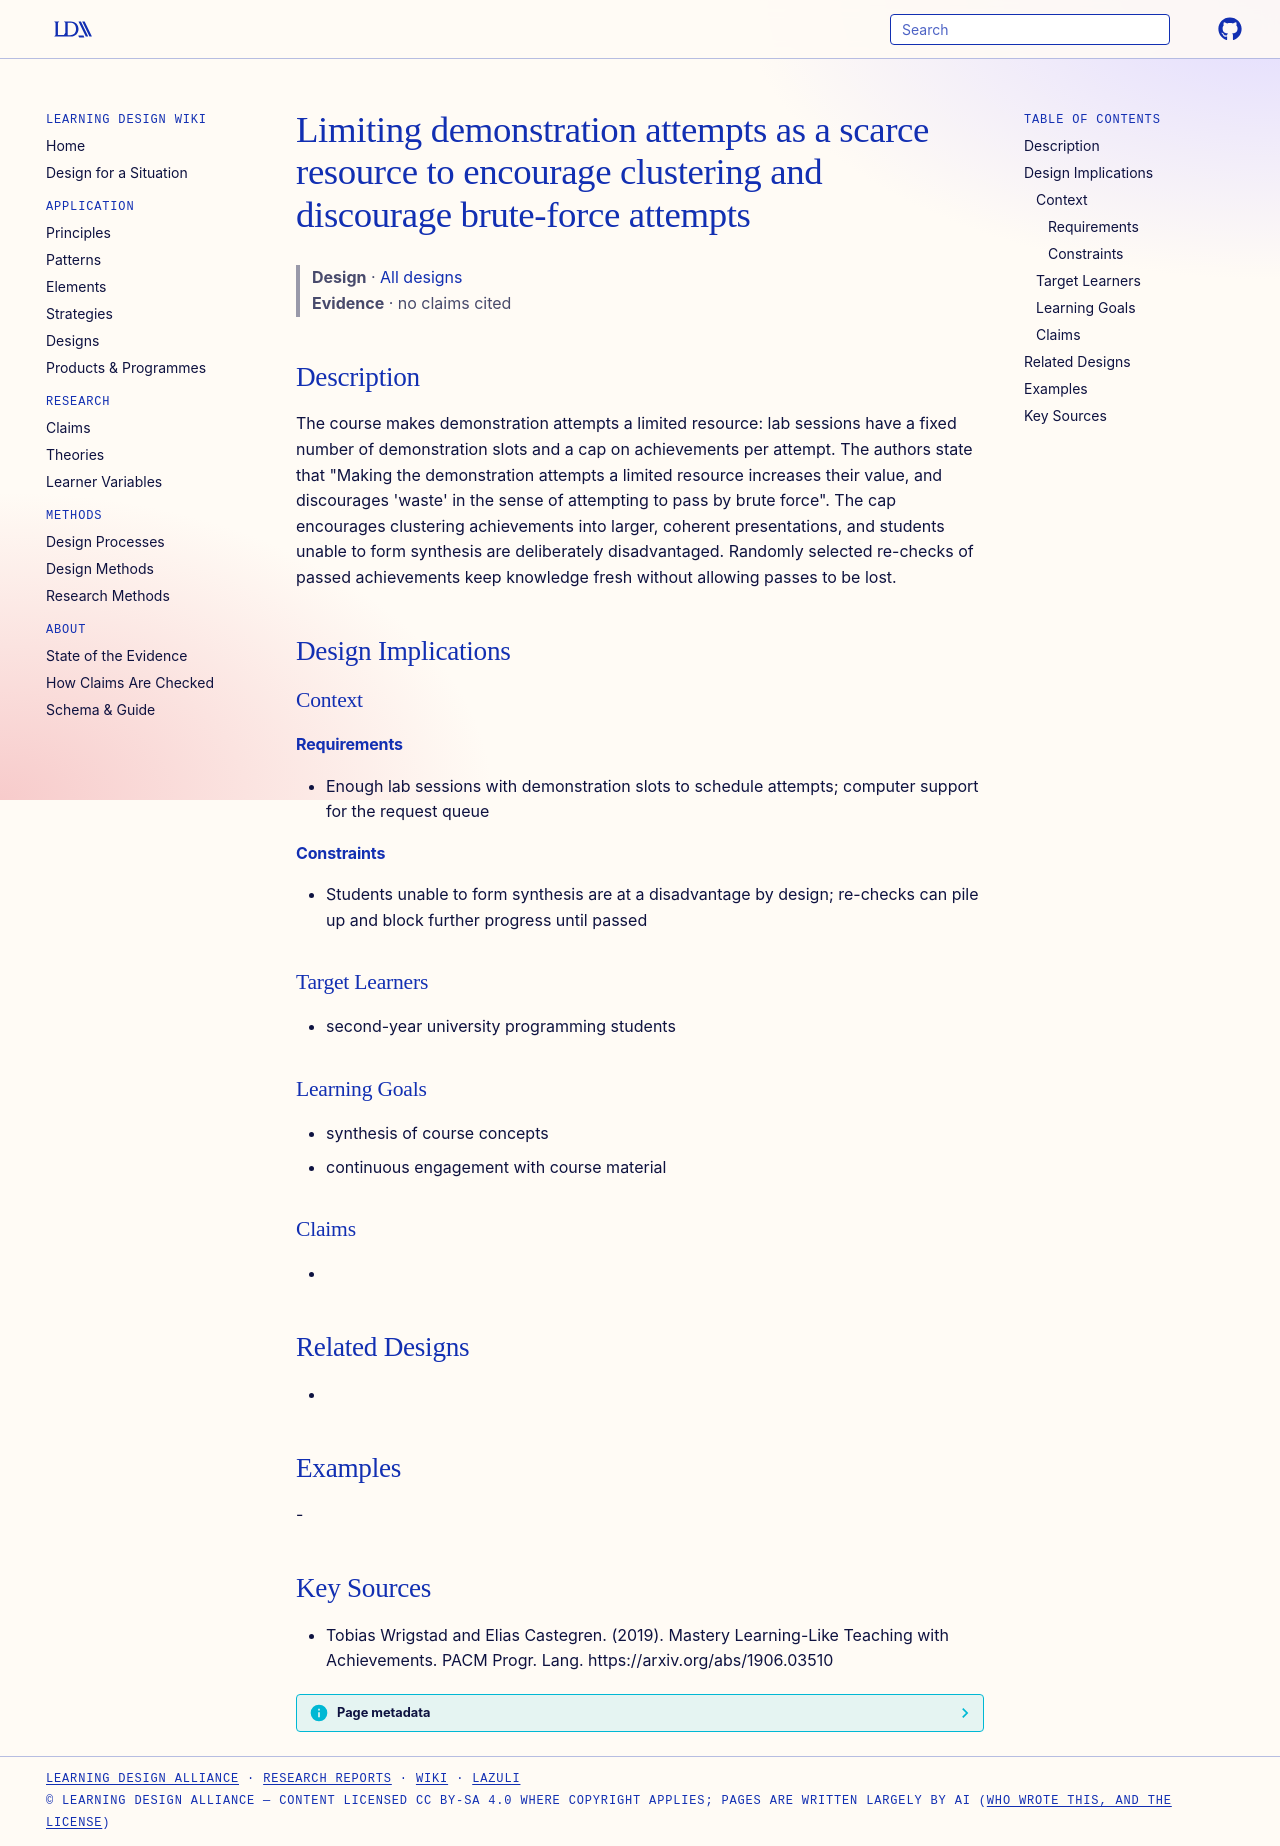

repository: Learning-Design-Alliance/learning-wiki · page: designs/limited-demonstration-slots-pattern/index.html · generator: mkdocs

---
type: design
id: limited-demonstration-slots-pattern
title: Limiting demonstration attempts as a scarce resource to encourage clustering and discourage brute-force attempts
description: "The course makes demonstration attempts a limited resource: lab sessions have a fixed number of demonstration slots and a cap on achievements per attempt."
status: review
generated:
  by: "process:settle-candidates"
  at: 2026-11-18
sources:
  - id: tobias-wrigstad-and-elias-castegren-2019
    resource: "https://arxiv.org/abs/1906.03510"
    title: "Tobias Wrigstad and Elias Castegren. (2019). Mastery Learning-Like Teaching with Achievements. PACM Progr. Lang. https://arxiv.org/abs/1906.03510"
    author: Tobias Wrigstad and Elias Castegren
---

# Limiting demonstration attempts as a scarce resource to encourage clustering and discourage brute-force attempts

> **Design** · [All designs](index.md)
> **Evidence** · no claims cited

## Description
The course makes demonstration attempts a limited resource: lab sessions have a fixed number of demonstration slots and a cap on achievements per attempt. The authors state that "Making the demonstration attempts a limited resource increases their value, and discourages 'waste' in the sense of attempting to pass by brute force". The cap encourages clustering achievements into larger, coherent presentations, and students unable to form synthesis are deliberately disadvantaged. Randomly selected re-checks of passed achievements keep knowledge fresh without allowing passes to be lost.

## Design Implications

### Context
#### Requirements
- Enough lab sessions with demonstration slots to schedule attempts; computer support for the request queue
#### Constraints
- Students unable to form synthesis are at a disadvantage by design; re-checks can pile up and block further progress until passed

### Target Learners
- second-year university programming students

### Learning Goals
- synthesis of course concepts
- continuous engagement with course material

### Claims
- 

## Related Designs
- 

## Examples
-

## Key Sources
- Tobias Wrigstad and Elias Castegren. (2019). Mastery Learning-Like Teaching with Achievements. PACM Progr. Lang. https://arxiv.org/abs/1906.03510
